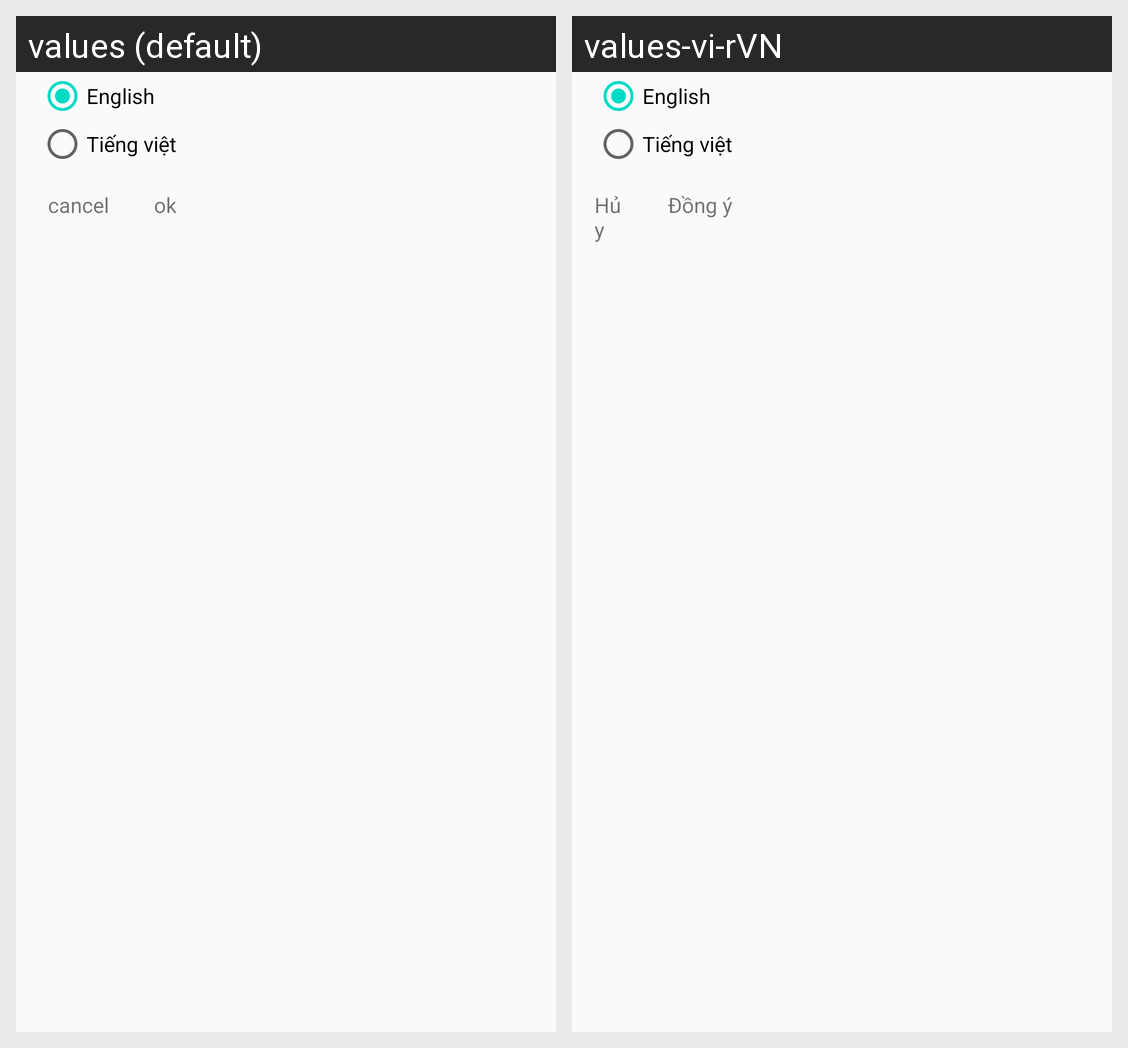

Here is an Android app screen in its default locale and in the app's own translations. Write out the translated-string differences for the strings that appear on this screen.
Android screen res/layout/language_dialog.xml rendered under 2 locales, left to right: values (default), values-vi-rVN. Device: Nexus 5 (rendered at 1080×1920; each locale shown at half size, 540×960, under a caption strip naming it); theme AppTheme.
Strings drawn on this screen, with the default value and each locale's value (text and hints the layout hard-codes, and strings that could not be matched under every locale, appear in the picture but are not listed):

ok
  values: ok
  values-vi-rVN: Đồng ý

cancel
  values: cancel
  values-vi-rVN: Hủy
